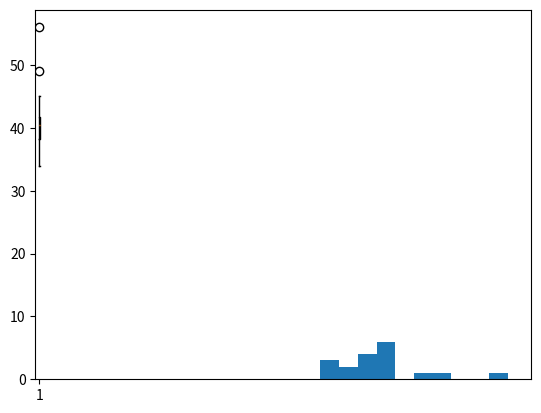

This figure's Python source:
# -*- coding: utf-8 -*-
"""
Created on Sat Nov 13 04:12:44 2021

[redacted]
"""

# importing packages
import pandas as pd
import numpy as np

Marks = 34,36,36,38,38,39,39,40,40,41,41,41,41,42,42,45,49,56 # data
df = pd.DataFrame(Marks) # converting series to dataframe

# 1st Moment Business Decesion
df.mean()
df.median()
df.mode()

# 2nd moment Business Decesion
df.std()
df.var()

# importing package for visualization
import matplotlib.pyplot as plt
plt.hist(df)
plt.boxplot(df)
